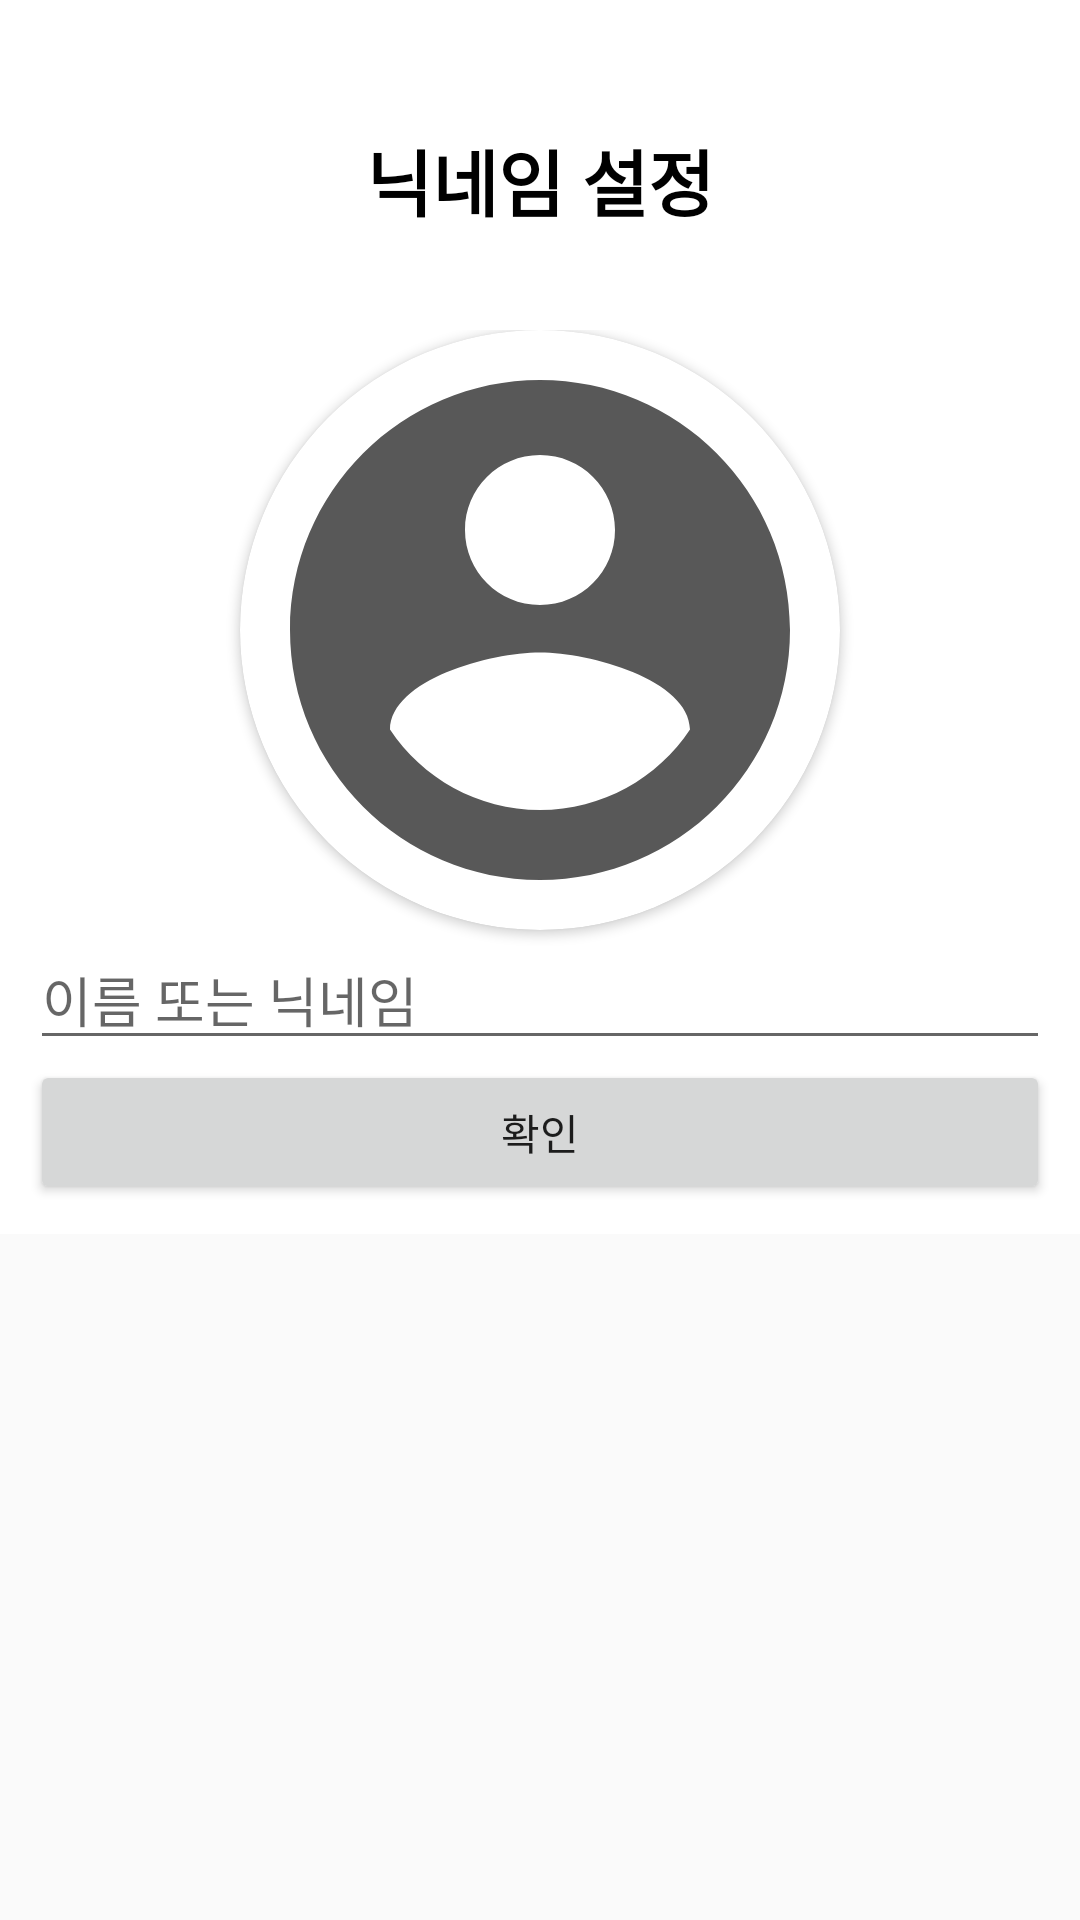

Android layout source for this screen:
<!-- AndroidManifest.xml: application theme Theme.StartFit -->
<!-- res/layout/activity_user_init.xml -->
<?xml version="1.0" encoding="utf-8"?>
<RelativeLayout xmlns:android="http://schemas.android.com/apk/res/android"
    xmlns:app="http://schemas.android.com/apk/res-auto"
    android:layout_width="match_parent"
    android:layout_height="match_parent">

    <ScrollView
        android:layout_width="match_parent"
        android:layout_height="match_parent"
        android:layout_below="@id/toolbar">

        <LinearLayout
            android:layout_width="match_parent"
            android:layout_height="wrap_content"
            android:background="#FFFFFF"
            android:orientation="vertical"
            android:padding="10dp">

            <TextView
                android:id="@+id/textView"
                android:layout_width="match_parent"
                android:layout_height="100dp"
                android:gravity="center"
                android:text="닉네임 설정"
                android:textColor="#000000"
                android:textSize="24sp"
                android:textStyle="bold" />

            <LinearLayout
                android:layout_width="match_parent"
                android:layout_height="match_parent"
                android:gravity="center_horizontal"
                android:orientation="vertical">

                <androidx.cardview.widget.CardView
                    android:layout_width="200dp"
                    android:layout_height="200dp"
                    app:cardCornerRadius="100dp">

                    <ImageView
                        android:id="@+id/profileImageView"
                        android:layout_width="match_parent"
                        android:layout_height="match_parent"
                        android:adjustViewBounds="true"
                        android:src="@drawable/ic_baseline_account_circle_24" />
                </androidx.cardview.widget.CardView>

                <EditText
                    android:id="@+id/nameEditText"
                    android:layout_width="match_parent"
                    android:layout_height="wrap_content"
                    android:ems="10"
                    android:hint="이름 또는 닉네임"
                    android:inputType="textPersonName" />

                <Button
                    android:id="@+id/checkButton"
                    android:layout_width="match_parent"
                    android:layout_height="wrap_content"
                    android:text="확인" />

            </LinearLayout>
        </LinearLayout>
    </ScrollView>

    <RelativeLayout
        android:id="@+id/buttonsBackgroundLayout"
        android:layout_width="match_parent"
        android:layout_height="match_parent"
        android:background="#91646464"
        android:visibility="gone">

        <androidx.cardview.widget.CardView
            android:layout_width="match_parent"
            android:layout_height="wrap_content"
            android:layout_alignParentBottom="true"
            android:elevation="10dp"
            app:cardCornerRadius="15dp">

            <LinearLayout
                android:layout_width="match_parent"
                android:layout_height="match_parent"
                android:orientation="vertical"
                android:padding="5dp">

                <Button
                    android:id="@+id/picture"
                    android:layout_width="match_parent"
                    android:layout_height="wrap_content"
                    android:text="사진촬영" />

                <Button
                    android:id="@+id/gallery"
                    android:layout_width="match_parent"
                    android:layout_height="wrap_content"
                    android:text="갤러리" />
            </LinearLayout>

        </androidx.cardview.widget.CardView>

    </RelativeLayout>

    <include
        layout="@layout/view_loader"
        android:layout_width="match_parent"
        android:layout_height="match_parent"
        android:visibility="gone"/>

</RelativeLayout>
<!-- res/layout/view_loader.xml (included above) -->
<?xml version="1.0" encoding="utf-8"?>
<RelativeLayout xmlns:android="http://schemas.android.com/apk/res/android"
    android:id="@+id/loaderLayout"
    android:layout_width="match_parent"
    android:layout_height="match_parent"
    android:background="#A34A4A4A"
    android:clickable="true">

    <ProgressBar
        android:id="@+id/progressBar"
        style="?android:attr/progressBarStyle"
        android:layout_width="wrap_content"
        android:layout_height="wrap_content"
        android:layout_centerInParent="true" />

</RelativeLayout>
<!-- resources referenced by this layout -->
<resources>
  <!-- drawable ic_baseline_account_circle_24 (drawable) -->
  <vector android:height="24dp" android:tint="#585858"
      android:viewportHeight="24" android:viewportWidth="24"
      android:width="24dp" xmlns:android="http://schemas.android.com/apk/res/android">
      <path android:fillColor="@android:color/white" android:pathData="M12,2C6.48,2 2,6.48 2,12s4.48,10 10,10 10,-4.48 10,-10S17.52,2 12,2zM12,5c1.66,0 3,1.34 3,3s-1.34,3 -3,3 -3,-1.34 -3,-3 1.34,-3 3,-3zM12,19.2c-2.5,0 -4.71,-1.28 -6,-3.22 0.03,-1.99 4,-3.08 6,-3.08 1.99,0 5.97,1.09 6,3.08 -1.29,1.94 -3.5,3.22 -6,3.22z"/>
  </vector>
  <style name="Theme.StartFit" parent="Theme.AppCompat.Light.NoActionBar">
          
          <item name="colorPrimary">#e74c3c</item>
          <item name="colorPrimaryVariant">#e74c3c</item>
          <item name="colorOnPrimary">@color/white</item>
          
          <item name="colorSecondary">@color/teal_200</item>
          <item name="colorSecondaryVariant">@color/teal_700</item>
          <item name="colorOnSecondary">@color/black</item>
          
          <item name="android:statusBarColor" tools:targetApi="l">?attr/colorPrimaryVariant</item>
          
      </style>
  <!-- not gathered from this repository: default colours our renderer supplied (Android Studio template values) -->
  <color name="teal_200">#FF03DAC5</color>
  <color name="teal_700">#FF018786</color>
  <color name="black">#FF000000</color>
  <color name="white">#FFFFFFFF</color>
</resources>
